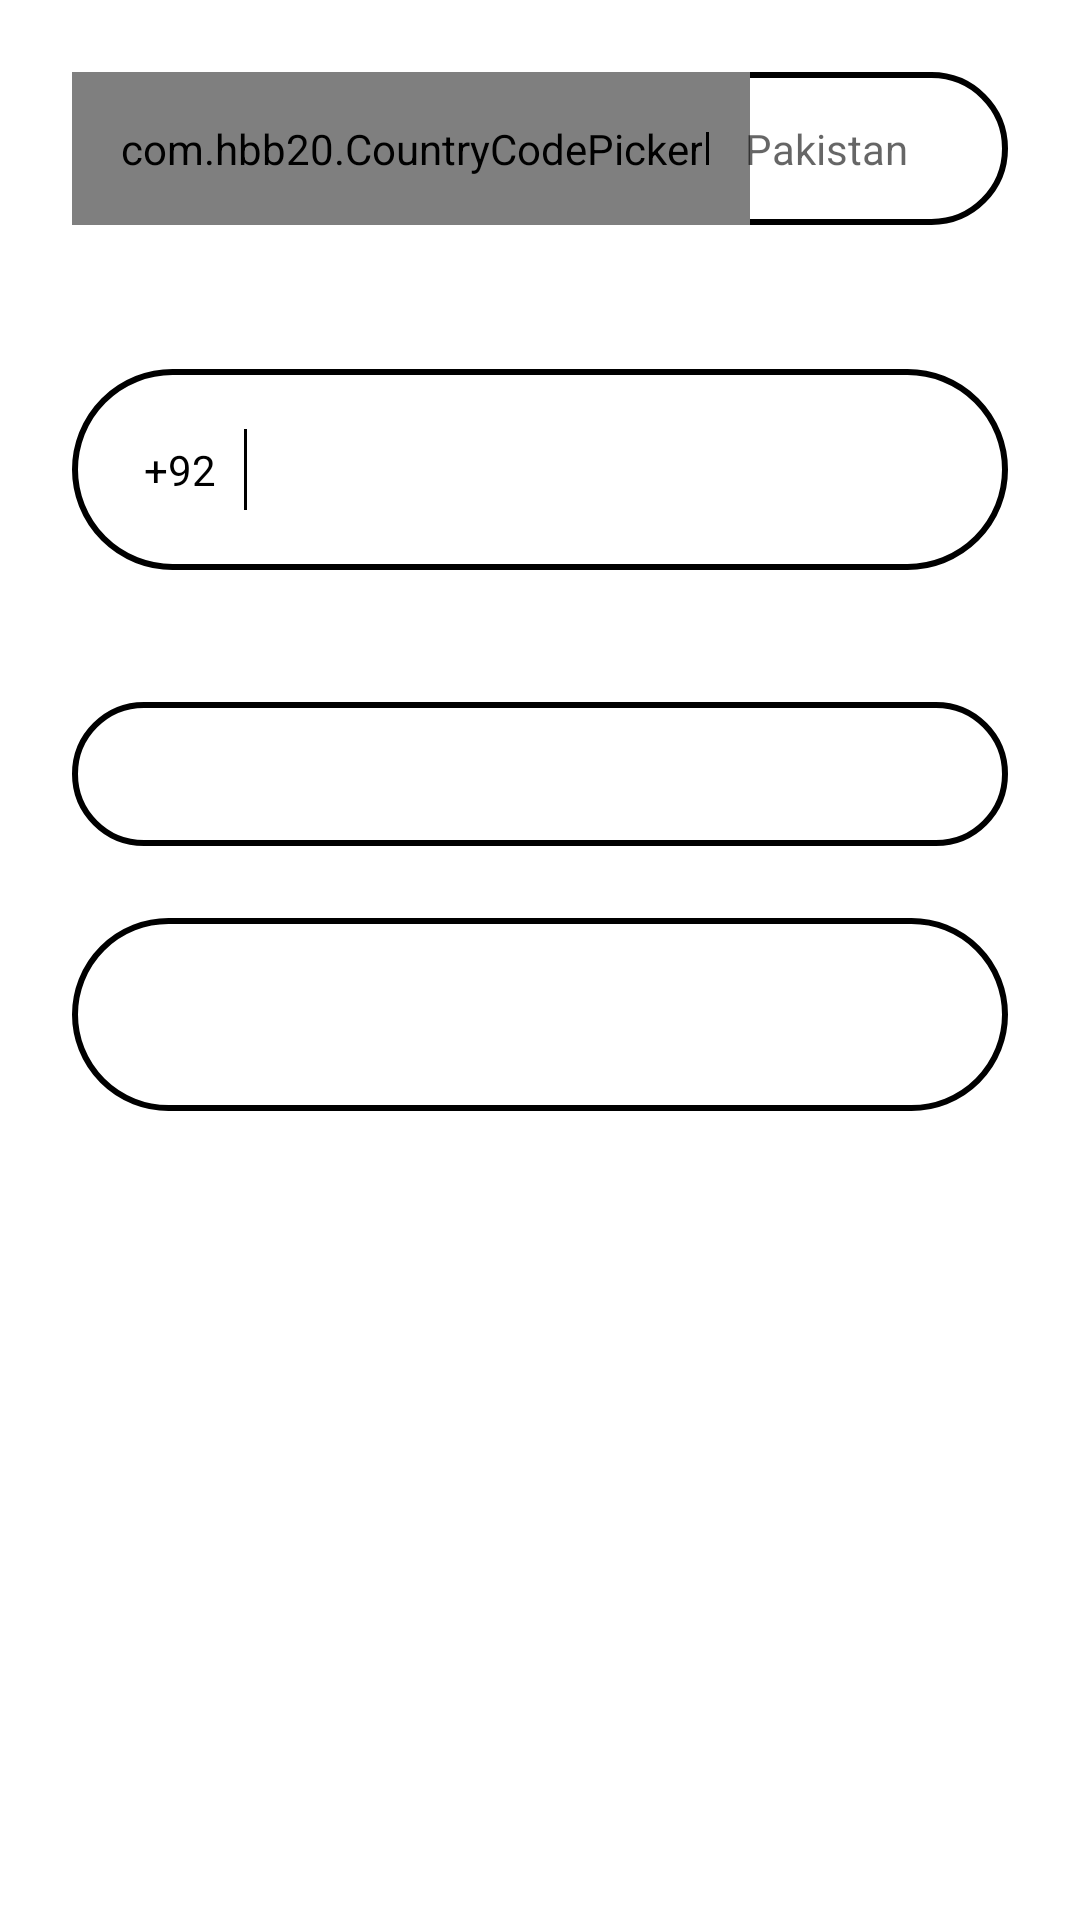

Here is an Android app screen rendered from its layout file. Give the layout XML and the strings, colors and styles it references.
<!-- AndroidManifest.xml: application theme Theme.CountryCodePickerPractice -->
<!-- res/layout/activity_main.xml -->
<?xml version="1.0" encoding="utf-8"?>
<LinearLayout xmlns:android="http://schemas.android.com/apk/res/android"
    xmlns:app="http://schemas.android.com/apk/res-auto"
    xmlns:tools="http://schemas.android.com/tools"
    android:layout_width="match_parent"
    android:layout_height="match_parent"
    android:orientation="vertical"
    android:background="@color/white"
    tools:context=".MainActivity">
    <LinearLayout
        android:layout_width="match_parent"
        android:background="@drawable/black_border_round"
        android:layout_margin="24dp"
        android:orientation="horizontal"
        android:gravity="center_vertical"
        android:layout_height="wrap_content"
        >
    <com.hbb20.CountryCodePicker
        android:id="@+id/country_code_picker"
        android:layout_width="wrap_content"
        android:layout_height="wrap_content"
        android:padding="16dp"
        app:ccp_showNameCode="false"
        app:ccp_showPhoneCode="false"
        app:ccp_showArrow="false"
        app:ccp_defaultPhoneCode="92"
         />
        <View
            android:layout_width="1dp"
            android:layout_height="match_parent"
            android:background="@color/black"
            android:layout_marginVertical="20dp"
            android:layout_marginStart="-15dp"
            />
        <TextView
            android:id="@+id/country_label"
            android:layout_width="match_parent"
            android:layout_height="match_parent"
            android:hint="Pakistan"
            android:gravity="center_vertical"
            android:paddingStart="12dp"
            android:textColor="@color/black"
            android:textSize="14sp"
            />
    </LinearLayout>
    <LinearLayout
        android:layout_width="match_parent"
        android:background="@drawable/black_border_round"
        android:layout_margin="24dp"
        android:orientation="horizontal"
        android:gravity="center_vertical"
        android:layout_height="wrap_content">

        <TextView
            android:id="@+id/countrycode"
            android:layout_width="wrap_content"
            android:layout_height="wrap_content"
            android:text="+92"
            android:textColor="@color/black"
            android:layout_margin="24dp"/>

        <View
            android:layout_width="1dp"
            android:layout_height="match_parent"
            android:background="@color/black"
            android:layout_marginVertical="20dp"
            android:layout_marginStart="-15dp"
            />
        <TextView
            android:id="@+id/number"
            android:layout_width="match_parent"
            android:layout_height="match_parent"
            android:gravity="center_vertical"
            android:paddingStart="12dp"
            android:textColor="@color/black"
            android:textSize="14sp"
            />
    </LinearLayout>
    <EditText
        android:id="@+id/et_country_search"
        android:layout_width="match_parent"
        android:layout_height="48dp"
        android:layout_marginTop="20dp"
        android:background="@drawable/black_border_round"
        android:layout_marginHorizontal="24dp"
        android:textColor="@color/black"
        android:padding="10dp"/>
    <AutoCompleteTextView
        android:id="@+id/search_bar"
        android:layout_marginTop="24dp"
        android:layout_width="match_parent"
        android:layout_height="wrap_content"
        android:textColor="@color/black"
        android:padding="20dp"
        android:background="@drawable/black_border_round"
        android:layout_marginHorizontal="24dp"/>

    <Button
        android:id="@+id/search_button"
        android:layout_marginTop="20dp"
        android:layout_width="wrap_content"
        android:layout_height="wrap_content"
        android:text="search"
        android:visibility="gone"
        android:layout_gravity="center"/>




</LinearLayout>
<!-- resources referenced by this layout -->
<resources>
  <!-- drawable black_border_round (drawable) -->
  <?xml version="1.0" encoding="utf-8"?>
  <shape android:shape="rectangle"
      xmlns:android="http://schemas.android.com/apk/res/android">
      <stroke android:width="2dp"
          android:color="@color/black"/>
      <corners android:radius="50dp"/>
  
  
  
  </shape>
  <style name="Theme.CountryCodePickerPractice" parent="Theme.MaterialComponents.DayNight.DarkActionBar">
          
          <item name="colorPrimary">@color/purple_500</item>
          <item name="colorPrimaryVariant">@color/purple_700</item>
          <item name="colorOnPrimary">@color/white</item>
          
          <item name="colorSecondary">@color/teal_200</item>
          <item name="colorSecondaryVariant">@color/teal_700</item>
          <item name="colorOnSecondary">@color/black</item>
          
          <item name="android:statusBarColor">?attr/colorPrimaryVariant</item>
          
      </style>
  <!-- not gathered from this repository: default colours our renderer supplied (Android Studio template values) -->
  <color name="purple_500">#FF6200EE</color>
  <color name="purple_700">#FF3700B3</color>
  <color name="teal_200">#FF03DAC5</color>
  <color name="teal_700">#FF018786</color>
  <color name="black">#FF000000</color>
  <color name="white">#FFFFFFFF</color>
</resources>
